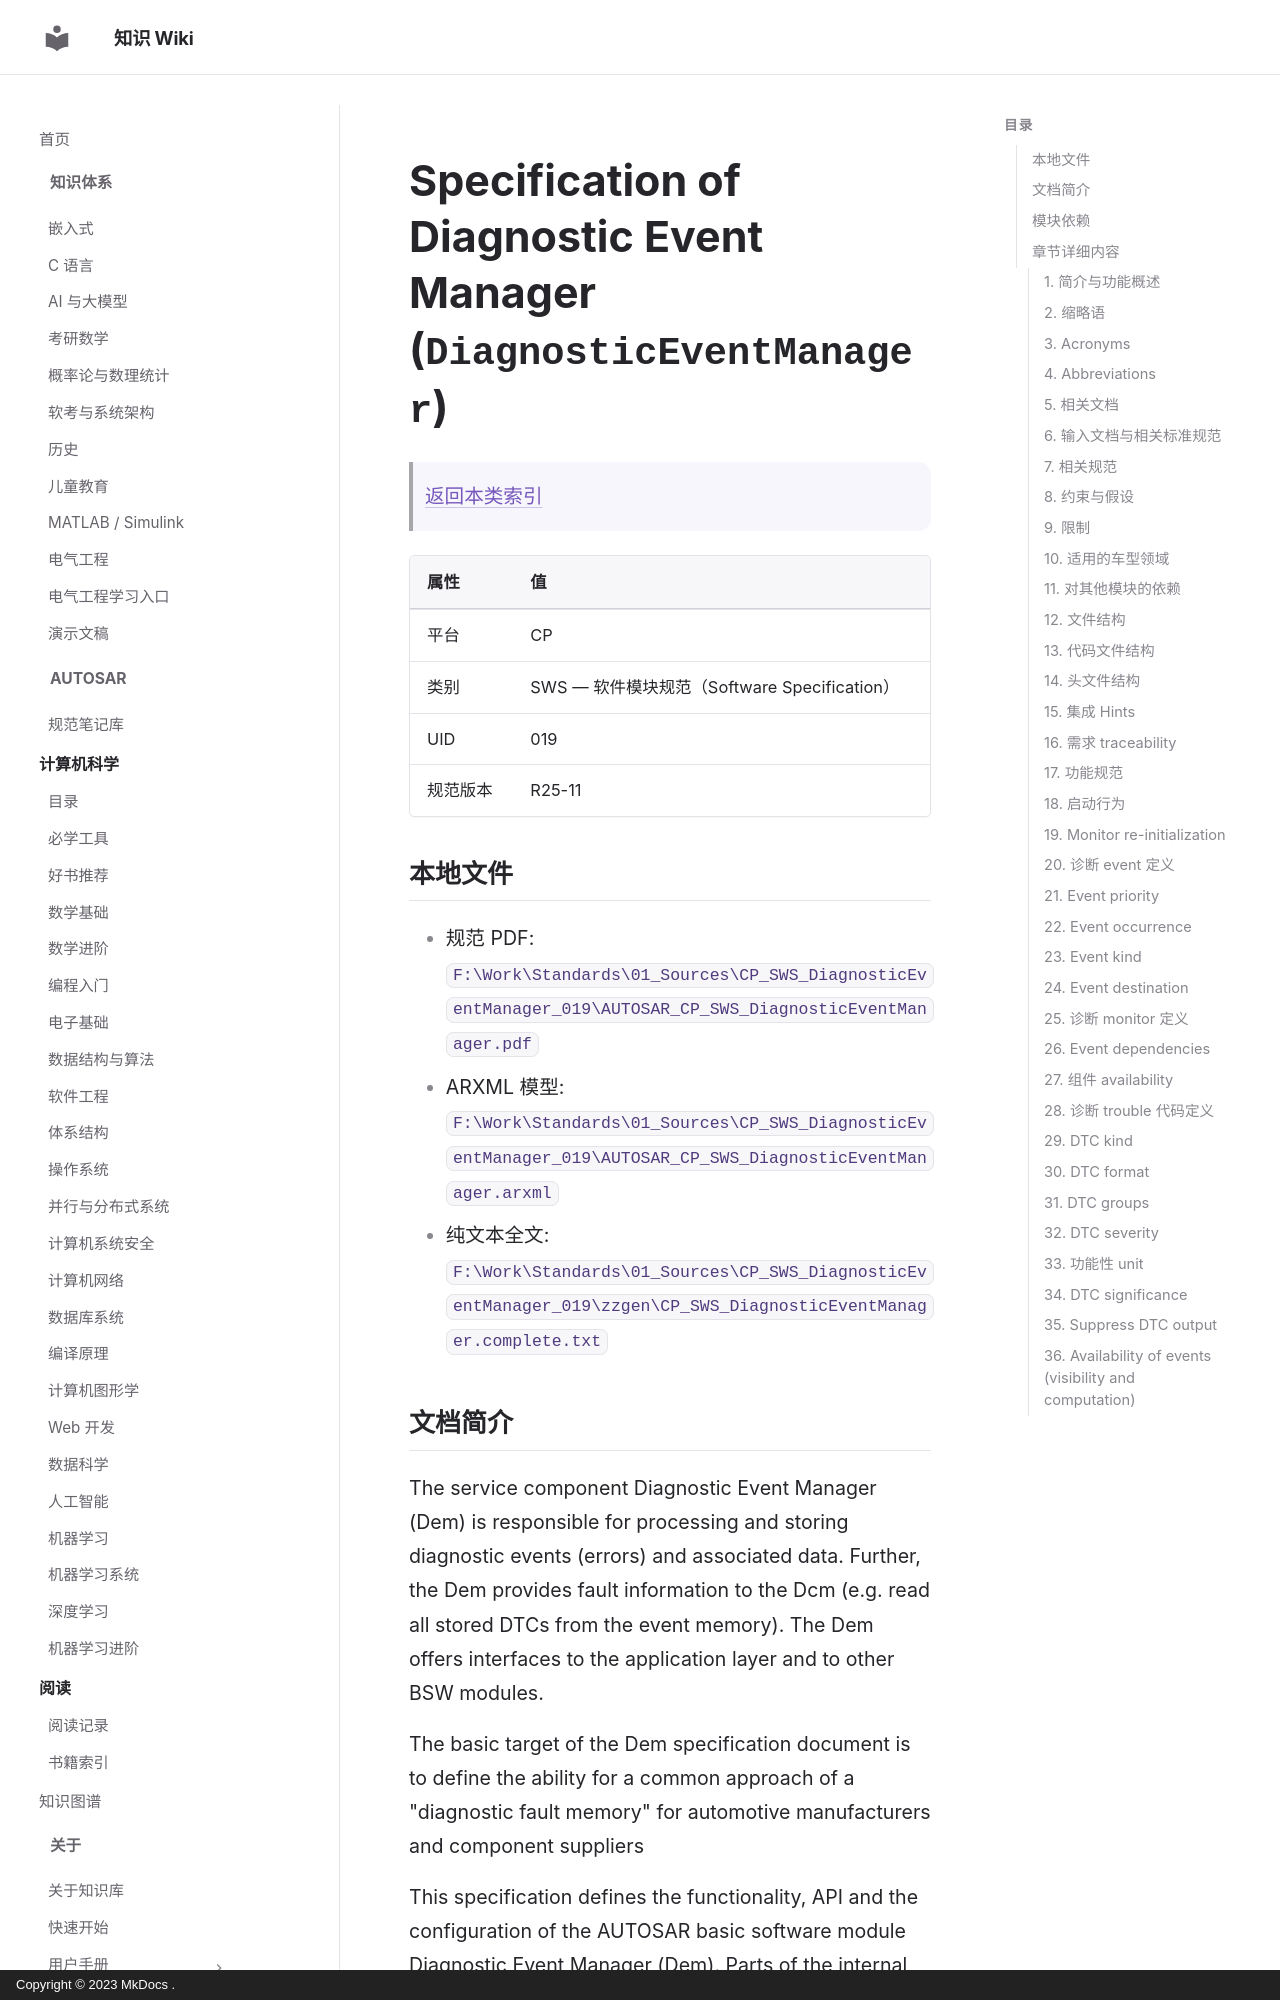

repository: ilikui/wiki · page: types/autosar/specs/CP/SWS/DiagnosticEventManager/index.html · generator: mkdocs · copyright: Copyright © 2023 MkDocs .

# Specification of Diagnostic Event Manager (`DiagnosticEventManager`)

> [返回本类索引](index.md)

| 属性 | 值 |
|---|---|
| 平台 | CP |
| 类别 | SWS — 软件模块规范（Software Specification） |
| UID | 019 |
| 规范版本 | R25-11 |

## 本地文件

- 规范 PDF: `F:\Work\Standards\01_Sources\CP_SWS_DiagnosticEventManager_019\AUTOSAR_CP_SWS_DiagnosticEventManager.pdf`
- ARXML 模型: `F:\Work\Standards\01_Sources\CP_SWS_DiagnosticEventManager_019\AUTOSAR_CP_SWS_DiagnosticEventManager.arxml`
- 纯文本全文: `F:\Work\Standards\01_Sources\CP_SWS_DiagnosticEventManager_019\zzgen\CP_SWS_DiagnosticEventManager.complete.txt`

## 文档简介

The service component Diagnostic Event Manager (Dem) is responsible for processing and storing diagnostic events (errors) and associated data. Further, the Dem provides fault information to the Dcm (e.g. read all stored DTCs from the event memory). The Dem offers interfaces to the application layer and to other BSW modules.

The basic target of the Dem specification document is to define the ability for a common approach of a "diagnostic fault memory" for automotive manufacturers and component suppliers

This specification defines the functionality, API and the configuration of the AUTOSAR basic software module Diagnostic Event Manager (Dem). Parts of the internal behavior are manufacturer specific and described in the Limitations chapter.
